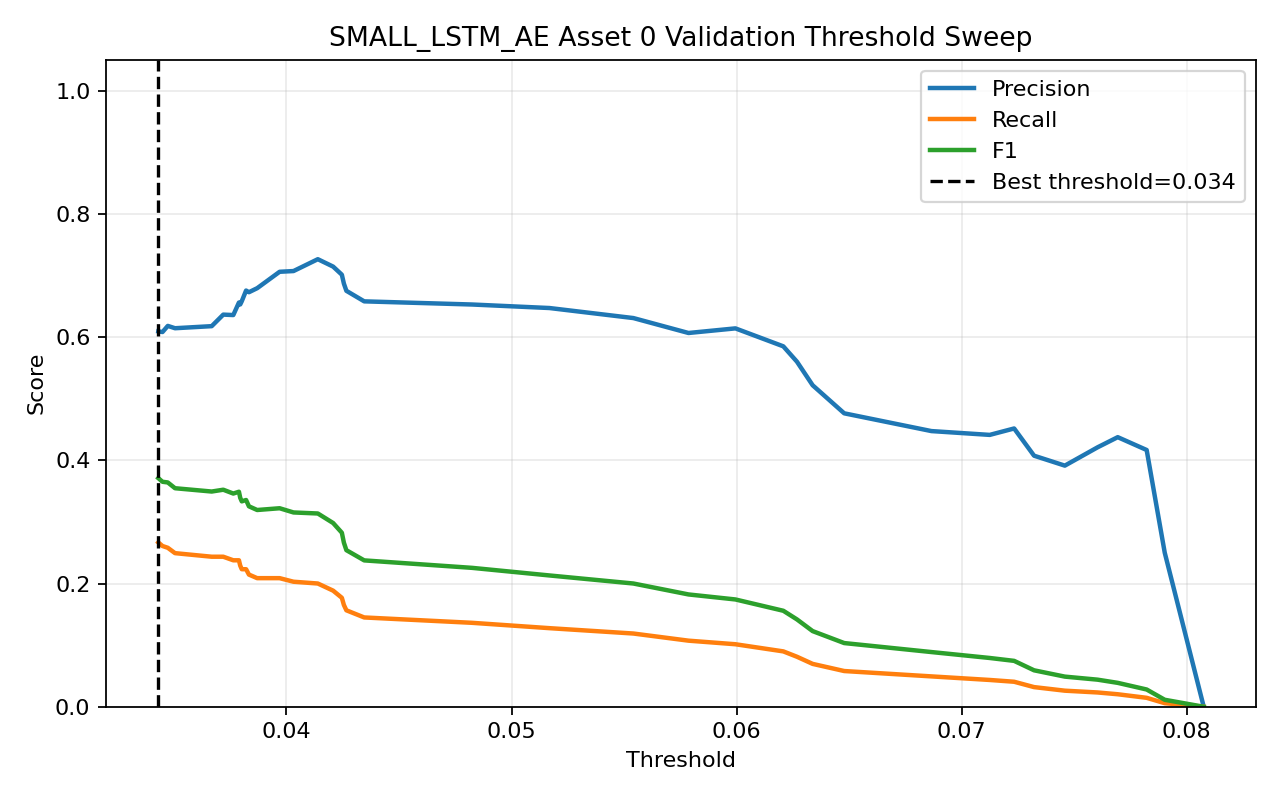

The file beside this chart, header and first rows:
threshold, precision, recall, f1, accuracy
0.0343, 0.6093, 0.2667, 0.371, 0.5868
0.03449, 0.6081, 0.2609, 0.3651, 0.5854
0.03473, 0.6181, 0.258, 0.364, 0.5881
0.03505, 0.6143, 0.2493, 0.3546, 0.5854
0.03668, 0.6176, 0.2435, 0.3493, 0.5854
0.03719, 0.6364, 0.2435, 0.3522, 0.5907
0.03764, 0.6357, 0.2377, 0.346, 0.5894
0.03789, 0.656, 0.2377, 0.3489, 0.5947
0.03794, 0.6529, 0.229, 0.3391, 0.5921
0.03801, 0.6581, 0.2232, 0.3333, 0.5921
0.0382, 0.6754, 0.2232, 0.3355, 0.596
0.03833, 0.6727, 0.2145, 0.3253, 0.5934
0.0387, 0.6792, 0.2087, 0.3193, 0.5934
0.03969, 0.7059, 0.2087, 0.3221, 0.5987
0.04031, 0.7071, 0.2029, 0.3153, 0.5974
0.04139, 0.7263, 0.2, 0.3136, 0.6
0.04207, 0.7143, 0.1884, 0.2982, 0.5947
0.04246, 0.7011, 0.1768, 0.2824, 0.5894
0.04255, 0.6867, 0.1652, 0.2664, 0.5841
0.04266, 0.675, 0.1565, 0.2541, 0.5801
0.04345, 0.6579, 0.1449, 0.2375, 0.5748
0.04824, 0.6528, 0.1362, 0.2254, 0.5722
0.05169, 0.6471, 0.1275, 0.2131, 0.5695
0.05541, 0.6308, 0.1188, 0.2, 0.5656
0.05786, 0.6066, 0.1072, 0.1823, 0.5603
0.05995, 0.614, 0.1014, 0.1741, 0.5603
0.06208, 0.5849, 0.08986, 0.1558, 0.555
0.06268, 0.56, 0.08116, 0.1418, 0.551
0.06338, 0.5217, 0.06957, 0.1228, 0.5457
0.06478, 0.4762, 0.05797, 0.1034, 0.5404
0.06866, 0.4474, 0.04928, 0.08877, 0.5377
0.07125, 0.4412, 0.04348, 0.07916, 0.5377
0.07233, 0.4516, 0.04058, 0.07447, 0.5391
0.07322, 0.4074, 0.03188, 0.05914, 0.5364
0.07458, 0.3913, 0.02609, 0.04891, 0.5364
0.07604, 0.4211, 0.02319, 0.04396, 0.5391
0.07693, 0.4375, 0.02029, 0.03878, 0.5404
0.07822, 0.4167, 0.01449, 0.02801, 0.5404
0.07902, 0.25, 0.005797, 0.01133, 0.5377
0.08076, 0.0, 0.0, 0.0, 0.5377
